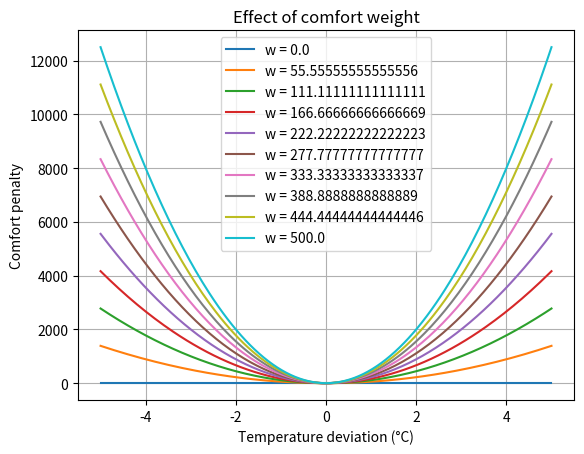

This figure's Python source:
import numpy as np
import matplotlib.pyplot as plt

weights = np.linspace(0, 500, 10)

delta_T = np.linspace(-5, 5, 200)

plt.figure()
for w in weights:
    plt.plot(delta_T, w * delta_T**2, label=f"w = {w}")

plt.xlabel("Temperature deviation (°C)")
plt.ylabel("Comfort penalty")
plt.title("Effect of comfort weight")
plt.legend()
plt.grid(True)
plt.show()
